Run: headless pygame with SDL's dummy video driver; simulated clock (each Clock.tick advances the game by its frame time, no real sleeping); random seed 0; keys injected as events and as key.get_pressed() state; no mouse input.
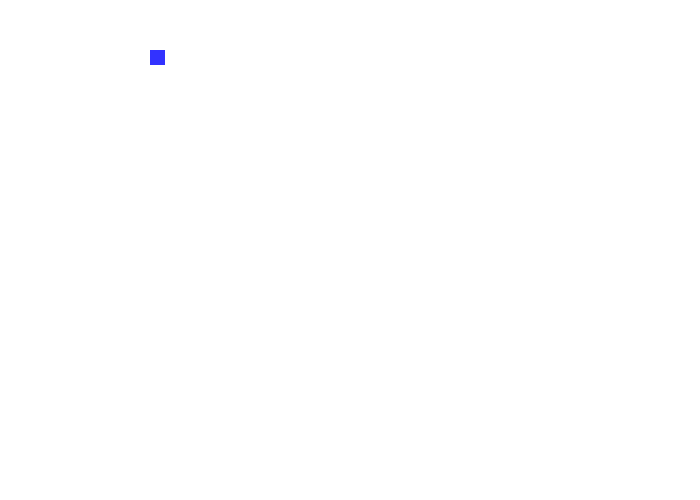
Frame 1 of 4 · flips 1–60 · no input
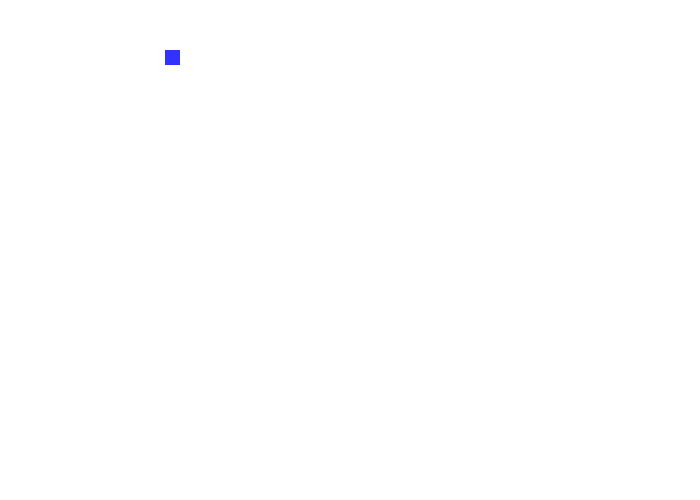
Frame 2 of 4 · flips 61–180 · tapped SPACE, RETURN · held RIGHT (→), D
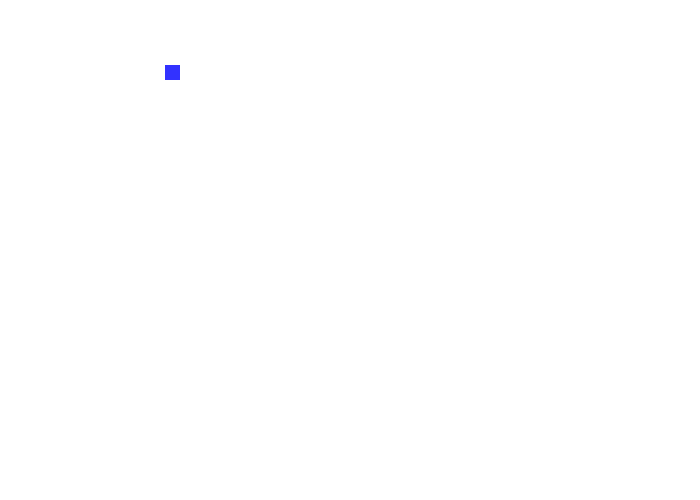
Frame 3 of 4 · flips 181–300 · held DOWN (↓), S
Frame 4 of 4 · flips 301–420 · held LEFT (←), A, UP (↑), W · screen same as frame 1, image omitted

The pygame program that drew these frames:

import pygame

import sys

BLACK = (0, 0, 0)
WHITE = (255, 255, 255)
GREEN = (0, 255, 0)
RED = (255, 0, 0)
BLUE = (50, 50, 255)
DKGREEN = (0, 100, 0)

class Player(pygame.sprite.Sprite):
    def __init__(self, x, y):
        super(Player, self).__init__()
        height = 15
        width = 15
        self.image = pygame.Surface([width, height])
        self.image.fill(BLUE)
        self.rect = self.image.get_rect()
        self.rect.x = x
        self.rect.y = y

pygame.init()
size = [700, 500]
screen = pygame.display.set_mode(size)
pygame.display.set_caption('Move Sprite With Keyboard')

player = Player(150, 50)

all_sprite_list = pygame.sprite.Group()
all_sprite_list.add(player)
clock = pygame.time.Clock()
done = False

while not done:

    for event in pygame.event.get():
        if event.type == pygame.QUIT:
            done = True

        elif event.type == pygame.KEYDOWN:
            if event.key == pygame.K_LEFT:
                player.rect.x -= player.rect.width
            elif event.key == pygame.K_RIGHT:
                player.rect.x += player.rect.width
            elif event.key == pygame.K_UP:
                player.rect.y -= player.rect.height
            elif event.key == pygame.K_DOWN:
                player.rect.y += player.rect.height

    # -- Draw everything
    # Clear screen
    screen.fill(WHITE)

    # Draw sprites
    all_sprite_list.draw(screen)

    # Flip screen
    pygame.display.flip()

    # Pause
    clock.tick(40)

pygame.quit()
